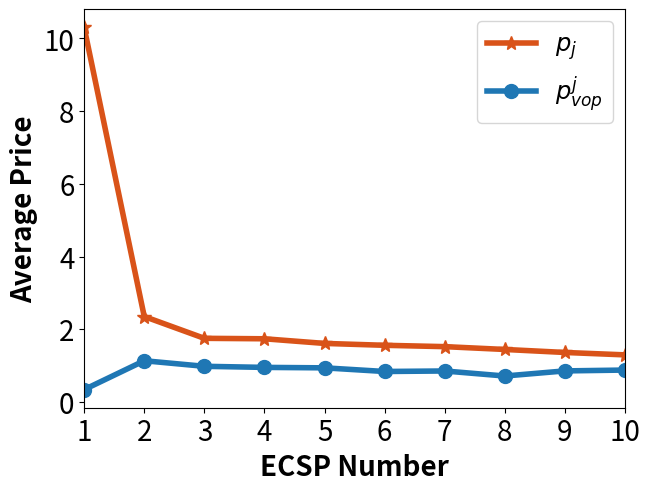

Write Python code to recreate this figure.
import matplotlib.pyplot as plt
import numpy as np

# 四组数据
np.set_printoptions(precision=16)
fig = plt.subplots()
# ECSPS平均定价值变化 [[10.29999999999998], [6.099999999999994, 8.799999999999985], [4.699999999999999, 6.699999999999992, 4.75], [4.000000000000002, 5.799999999999995, 4.0500000000000025, 6.299999999999994], [3.600000000000002, 5.099999999999998, 3.650000000000002, 5.599999999999996, 5.4999999999999964], [3.3000000000000016, 4.699999999999999, 3.350000000000002, 5.099999999999998, 4.999999999999998, 5.099999999999998], [3.0000000000000013, 4.300000000000001, 3.0500000000000016, 4.699999999999999, 4.6, 4.6, 4.6], [2.9000000000000012, 4.100000000000001, 2.8500000000000014, 4.5, 4.4, 4.4, 4.300000000000001, 4.4], [2.700000000000001, 3.900000000000002, 2.7500000000000013, 4.200000000000001, 4.100000000000001, 4.200000000000001, 4.100000000000001, 4.100000000000001, 4.300000000000001], [2.600000000000001, 3.700000000000002, 2.550000000000001, 4.000000000000002, 3.900000000000002, 4.000000000000002, 3.900000000000002, 3.900000000000002, 4.100000000000001, 3.900000000000002]]
# VOP的平均定价值变化 [2.6799373928605585, 2.8190843149950284, 2.5080495918149035, 2.664332864560384, 2.5621576085462388, 2.54683288731344, 2.460246160265474, 2.3412458700386294, 2.3779385193102573, 2.312697150938763]

U_user_v, U_S_t_v = [[10.29999999999998], [1.9000000000000006, 2.800000000000001],
                     [1.5000000000000002, 2.2000000000000006, 1.5500000000000003],
                     [1.4000000000000001, 2.0000000000000004, 1.35, 2.2000000000000006],
                     [1.2, 1.8000000000000005, 1.25, 1.9000000000000006, 1.9000000000000006],
                     [1.0999999999999999, 1.7000000000000004, 1.15, 1.8000000000000005, 1.8000000000000005,
                      1.8000000000000005],
                     [1.0999999999999999, 1.6000000000000003, 1.15, 1.7000000000000004, 1.7000000000000004,
                      1.7000000000000004, 1.7000000000000004],
                     [0.9999999999999999, 1.5000000000000002, 1.0499999999999998, 1.6000000000000003,
                      1.6000000000000003, 1.6000000000000003, 1.6000000000000003, 1.6000000000000003],
                     [0.9999999999999999, 1.5000000000000002, 0.9499999999999998, 1.5000000000000002,
                      1.5000000000000002, 1.5000000000000002, 1.5000000000000002, 1.5000000000000002, 1.3],
                     [0.8999999999999999, 1.4000000000000001, 0.9499999999999998, 1.4000000000000001,
                      1.4000000000000001, 1.4000000000000001, 1.4000000000000001, 1.4000000000000001, 1.3,
                      1.4000000000000001]], [0.3394913432764979, 1.1336317786087768, 0.9804106372073879,
                                             0.9505960957376604, 0.9381558052823756, 0.8378957406158093,
                                             0.8518611412576224, 0.7135208230261492, 0.8539969023754364,
                                             0.8772475975024643]

U_user_v = [np.mean(arr) for arr in U_user_v]  # 因为输出的是所有ECSP的定价，所以需要求平均
# 绘制折线图
# plt.plot(range(len(U_user_v)), U_user_v, label='用户的平均效益值', marker='.')
# plt.plot(range(len(U_S_t_v[:,0])), U_S_t_v[:,0], label='云服务器的效益值', marker='o')
# plt.plot(range(len(U_S_t_v[:,1])), U_S_t_v[:,1], label='M1服务器的效益值', marker='s')
# plt.plot(range(len(U_S_t_v[:,2])), U_S_t_v[:,2], label='M2服务器的效益值', marker='^')
# plt.plot(range(len(U_vop_v)), U_vop_v, label='vop的效益值', marker='x')

# 绘制折线图
plt.plot(range(len(U_user_v)), U_user_v, label='$p_{j}$', marker='*', color='#d95319',linewidth=4,markersize=10)
plt.plot(range(len(U_S_t_v)), U_S_t_v, label='$p^{j}_{vop}$', marker='o',linewidth=4,markersize=10)

# 添加图例
plt.legend()
plt.xlim(0, 9)
# plt.xlim(1, 10)
# 添加标题和轴标签
plt.xlabel('ECSP Number', fontweight='bold', fontsize=20)
plt.ylabel('Average Price', fontweight='bold', fontsize=20)
plt.xticks(range(len(U_S_t_v)), range(1, 11), fontsize=20)  # 修改x轴刻度字体大小
plt.yticks(fontsize=20)  # 修改y轴刻度字体大小
# 添加图例并设置字体大小
plt.legend(fontsize=17.5)
plt.subplots_adjust(bottom=0.14, left=0.12, right=0.965, top=0.97)
# 显示图形

# 保存图像时设置dpi参数
plt.savefig("Fig_5b.png", dpi=300)
plt.show()
